Run: headless pygame with SDL's dummy video driver; simulated clock (each Clock.tick advances the game by its frame time, no real sleeping); random seed 0; keys injected as events and as key.get_pressed() state; no mouse input.
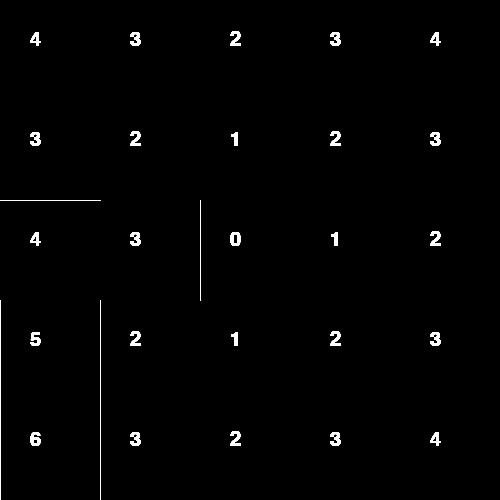
Frame 1 of 4 · flips 1–60 · no input
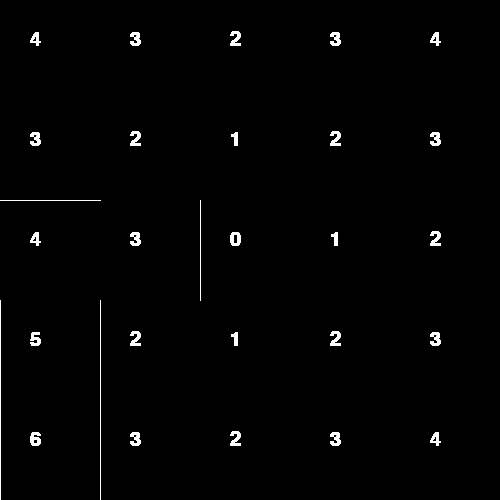
Frame 2 of 4 · flips 61–180 · tapped SPACE, RETURN · held RIGHT (→), D
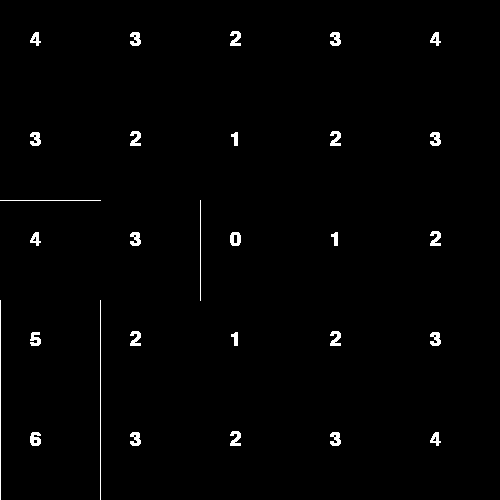
Frame 3 of 4 · flips 181–300 · held DOWN (↓), S
Frame 4 of 4 · flips 301–420 · held LEFT (←), A, UP (↑), W · screen unchanged from frame 3, image omitted

The pygame program that drew these frames:

class Cell:
    def __init__(self, x, y):
        self.x = x
        self.y = y
        #wallcode is a 4 bit binary number where the first bit is the north wall, second is east, third is south, and fourth is west
        self.wallCode = 0
        self.distance = 255
        self.id = 0
        
    def setWall(self, wall):
        self.wallCode = wall

    def setDistance(self, distance):
        self.distance = distance

    def createID(self, width, height):
        self.id = self.x + self.y * width
    
class Maze:
    def __init__(self, width, height):
        self.width = width
        self.height = height
        self.cells = []
        for i in range(width):
            self.cells.append([])
            for j in range(height):
                self.cells[i].append(Cell(i, j))
                self.cells[i][j].createID(width, height)
        

    
    def setWall(self, x, y, wall):
        #set the wall of the cell at x, y to the wall code and also handle the walls of the adjacent cells
        self.cells[x][y].setWall(wall)
        if wall & 1 == 1:
            if(y-1 >= 0):
                self.cells[x][y-1].setWall(self.cells[x][y-1].wallCode | 4)
        if wall & 2 == 2:
            if(x+1 < self.width):
                self.cells[x+1][y].setWall(self.cells[x+1][y].wallCode | 8)
        if wall & 4 == 4:
            if(y+1 < self.height):
                self.cells[x][y+1].setWall(self.cells[x][y+1].wallCode | 1)
        if wall & 8 == 8:
            if(x-1 >= 0):
                self.cells[x-1][y].setWall(self.cells[x-1][y].wallCode | 2)

    
    def setDistance(self, x, y, distance):
        self.cells[x][y].setDistance(distance)

    def getAccessibleCells(self, x, y):
        accessibleCells = []
        if self.cells[x][y].wallCode & 1 == 0:
            if(y-1 >= 0):
                accessibleCells.append(self.cells[x][y-1])
        if self.cells[x][y].wallCode & 2 == 0:
            if(x+1 < self.width):
                accessibleCells.append(self.cells[x+1][y])
        if self.cells[x][y].wallCode & 4 == 0:
            if(y+1 < self.height):
                accessibleCells.append(self.cells[x][y+1])
        if self.cells[x][y].wallCode & 8 == 0:
            if(x-1 >= 0):
                accessibleCells.append(self.cells[x-1][y])
        return accessibleCells
    
    def floodFill(self, x, y):
        visited = []
        queue = []
        for i in range(self.width):
            visited.append([])
            for j in range(self.height):
                visited[i].append(False)
        self.floodFillHelper(x, y, visited, queue, 0)

    def floodFillHelper(self, x, y, visited, queue, distance):
        #standard BFS algorithm
        visited[x][y] = True
        self.cells[x][y].setDistance(distance)
        queue.append(self.cells[x][y])
        while len(queue) > 0:
            currentCell = queue.pop(0)
            accessibleCells = self.getAccessibleCells(currentCell.x, currentCell.y)
            for cell in accessibleCells:
                if visited[cell.x][cell.y] == False:
                    visited[cell.x][cell.y] = True
                    cell.setDistance(currentCell.distance + 1)
                    queue.append(cell)

    def floodFillHere(self, x, y):
        #add current cell to queue
        queue = []
        queue.append(self.cells[x][y])
        #while queue is not empty
        while len(queue) > 0:
            #pop first cell in queue
            firstCell = queue.pop(0)
            #get accessible cells
            accessibleCells = self.getAccessibleCells(firstCell.x, firstCell.y)
            #get minimum distance of accessible cells
            minDistance = 255
            for cell in accessibleCells:
                if cell.distance < minDistance:
                    minDistance = cell.distance
            #if first cell distance is less than or equal to minimum distance of accessible cells
            if firstCell.distance <= minDistance:
                #set first cell distance to minimum distance of accessible cells + 1
                firstCell.setDistance(minDistance + 1)
                #add accessible cells to queue
                for cell in accessibleCells:
                    queue.append(cell)
            #else
            #nothing

    
    def printCellID(self, x, y):
        print("Cell ID at " + str(x) + ", " + str(y) + ": " + str(self.cells[x][y].id))

    def printMazeByID(self):
        print("ID Maze")
        for i in range(self.height):
            for j in range(self.width):
                print(self.cells[j][i].id, end = " ")
            print()

    def printMazeByWall(self):
        print("Wall Maze")
        for i in range(self.height):
            for j in range(self.width):
                print(self.cells[j][i].wallCode, end = " ")
            print()

    def printFloodMaze(self):
        print("Flood Maze")
        for i in range(self.height):
            for j in range(self.width):
                print(self.cells[j][i].distance, end = " ")
            print()


maze = Maze(5, 5)
maze.printMazeByID()
maze.floodFill(2,2) 
print()
maze.printFloodMaze()
print()
maze.floodFill(2,2)
maze.setWall(0, 4, 14)
maze.setWall(0, 3, 10)
maze.setWall(0, 2, 1)
maze.setWall(1, 2, 2)

maze.printMazeByWall()
print()
maze.floodFill(2, 2)
maze.printFloodMaze()

#graphical representation of maze
# 0  1  2  3  4
# 5  6  7  8  9

import pygame
pygame.init()

screen = pygame.display.set_mode((500, 500))
pygame.display.set_caption("Maze")

running = True
while running:

    for event in pygame.event.get():
        if event.type == pygame.QUIT:
            running = False

    for i in range(maze.height):
        for j in range(maze.width):
            if maze.cells[j][i].wallCode & 1 == 1:
                pygame.draw.line(screen, (255, 255, 255), (j*100, i*100), (j*100 + 100, i*100))
            if maze.cells[j][i].wallCode & 2 == 2:
                pygame.draw.line(screen, (255, 255, 255), (j*100 + 100, i*100), (j*100 + 100, i*100 + 100))
            if maze.cells[j][i].wallCode & 4 == 4:
                pygame.draw.line(screen, (255, 255, 255), (j*100, i*100 + 100), (j*100 + 100, i*100 + 100))
            if maze.cells[j][i].wallCode & 8 == 8:
                pygame.draw.line(screen, (255, 255, 255), (j*100, i*100), (j*100, i*100 + 100))
            font = pygame.font.SysFont('Arial', 30)
            text = font.render(str(maze.cells[j][i].distance), True, (255, 255, 255))
            screen.blit(text, (j*100 + 30, i*100 + 30))

    pygame.display.update()

pygame.quit()
